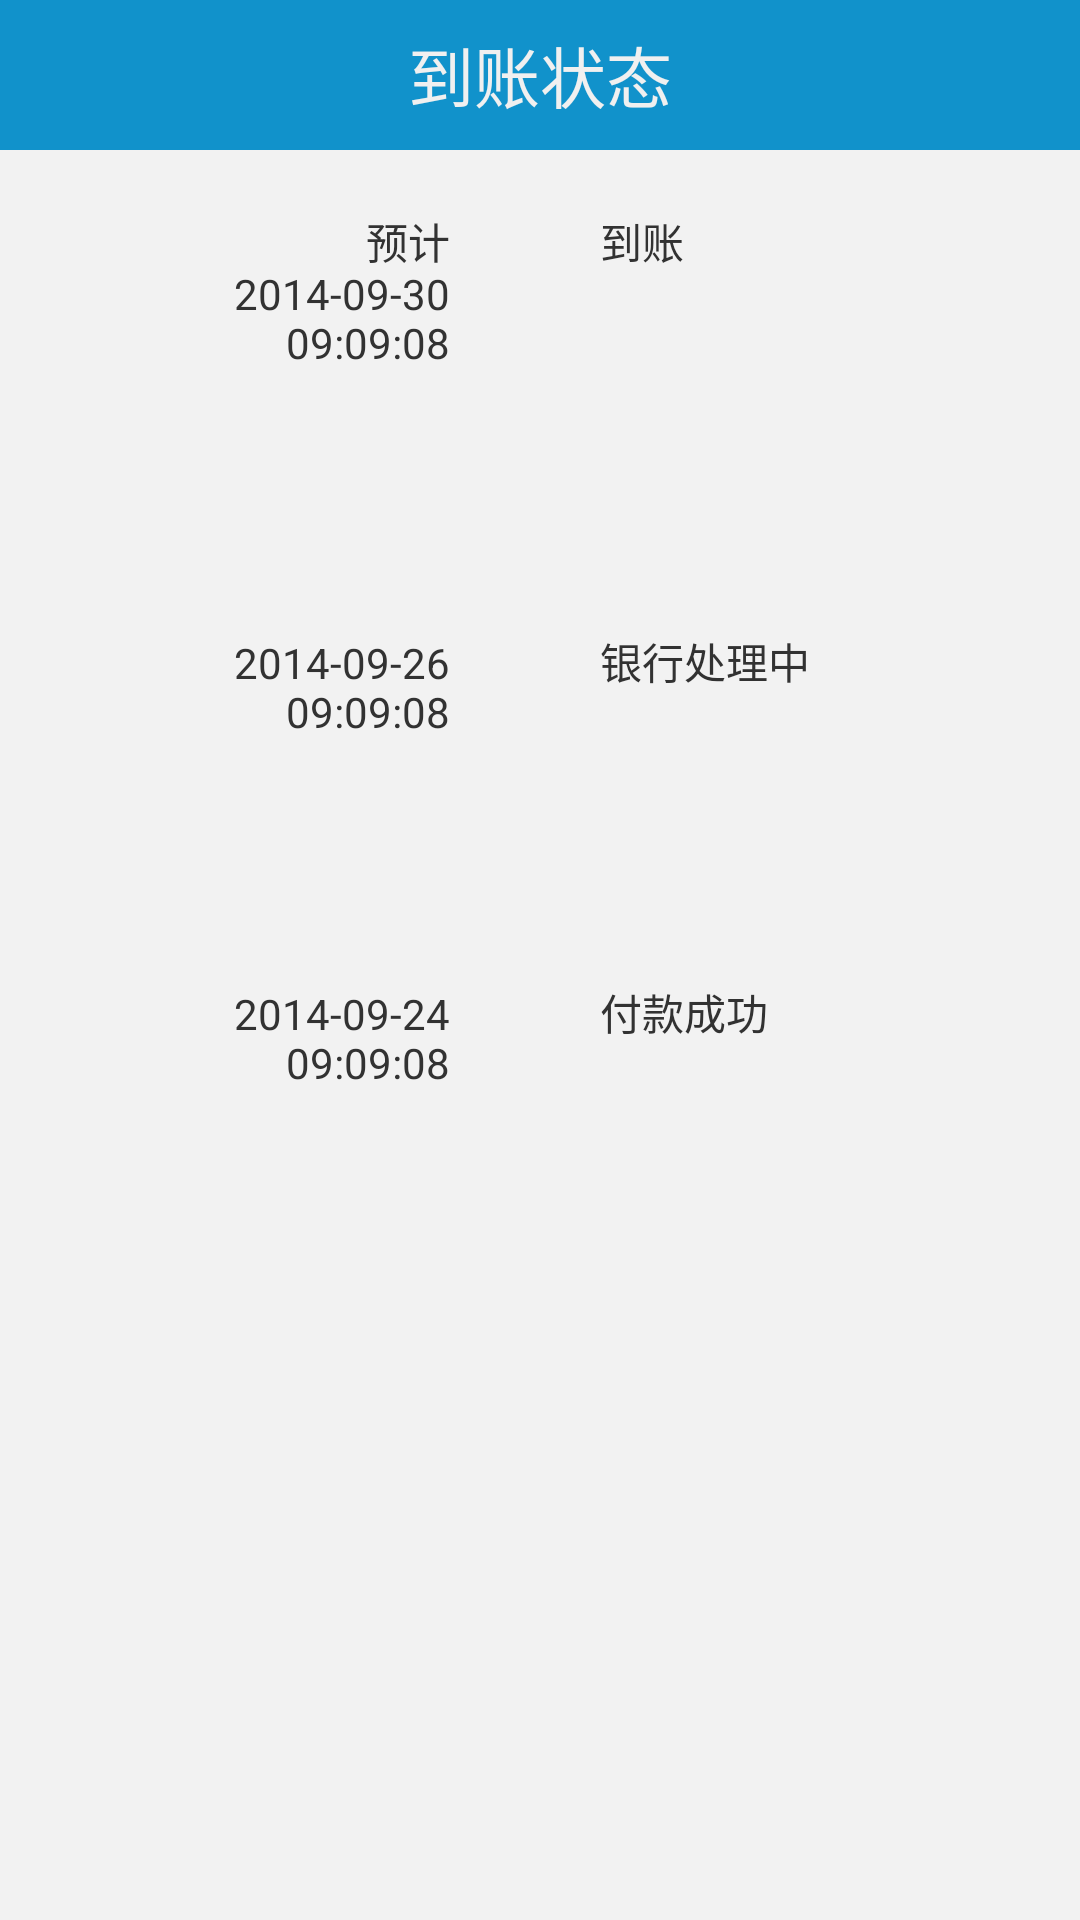

Write the Android layout XML for this screen, with the resource values it uses.
<!-- AndroidManifest.xml: application theme android:Theme.Light.NoTitleBar -->
<!-- res/layout/state_bg.xml -->
<?xml version="1.0" encoding="utf-8"?>
<RelativeLayout xmlns:android="http://schemas.android.com/apk/res/android"
    android:layout_width="match_parent"
    android:layout_height="match_parent"
    android:background="@color/bg_color"
    android:gravity="center_horizontal" >
    
    <RelativeLayout
        android:id="@+id/title_RL"
        android:layout_width="fill_parent"
        android:layout_height="50dp"
        android:layout_gravity="center_vertical"
        android:background="@color/title_bg_color" >

        <ImageButton
            android:id="@+id/back_imgbtn"
            android:layout_width="wrap_content"
            android:layout_height="fill_parent"
            android:layout_centerVertical="true"
            android:background="@drawable/back"
            />

        <TextView
            android:layout_width="wrap_content"
            android:layout_height="wrap_content"
            android:layout_centerHorizontal="true"
            android:layout_centerInParent="true"
            android:layout_centerVertical="true"
            android:layout_weight="6"
            android:text="到账状态"
            android:textColor="@color/white_text_color"
            android:textSize="22sp" />
    </RelativeLayout>
    
    <ImageView 
        android:layout_width="wrap_content"
	    android:layout_height="280dp"
	    android:layout_below="@id/title_RL"
	    android:layout_marginTop="20dp"
	    android:layout_centerHorizontal="true"
	    android:background="@drawable/slqb_daozhangzhuangtai_hg"
        />
    <LinearLayout 
        android:id="@+id/daozhang_ll"
        android:layout_width="wrap_content"
	    android:layout_height="wrap_content"
	    android:layout_centerHorizontal="true"
	    android:layout_marginTop="20dp"
	    android:layout_below="@id/title_RL"
        >
        <TextView 
            android:id="@+id/time1_tv"
            android:layout_width="120dp"
	    	android:layout_height="wrap_content"
	    	android:gravity="right"
	    	android:paddingRight="30dp"
	    	android:text="预计 2014-09-30 09:09:08"/>
         <TextView 
            android:id="@+id/time1_name_tv"
            android:layout_width="120dp"
	    	android:layout_height="wrap_content"
	    	android:paddingLeft="20dp"
	    	android:text="到账"/>
    </LinearLayout>
    
    <LinearLayout 
        android:id="@+id/zhongjian_ll"
        android:layout_width="wrap_content"
	    android:layout_height="wrap_content"
	    android:layout_centerHorizontal="true"
	    android:layout_marginTop="160dp"
	    android:layout_below="@id/title_RL"
        >
        <TextView 
            android:id="@+id/time2_tv"
            android:layout_width="120dp"
	    	android:layout_height="wrap_content"
	    	android:gravity="right"
	    	android:paddingRight="30dp"
	    	android:text="2014-09-26 09:09:08"/>
         <TextView 
            android:id="@+id/time2_name_tv"
            android:layout_width="120dp"
	    	android:layout_height="wrap_content"
	    	android:paddingLeft="20dp"
	    	android:text="银行处理中"/>
    </LinearLayout>
    
    <LinearLayout 
        android:id="@+id/fukuan_ll"
        android:layout_width="wrap_content"
	    android:layout_height="wrap_content"
	    android:layout_centerHorizontal="true"
	    android:layout_marginTop="277dp"
	    android:layout_below="@id/title_RL"
        >
        <TextView 
            android:id="@+id/time3_tv"
            android:layout_width="120dp"
	    	android:layout_height="wrap_content"
	    	android:gravity="right"
	    	android:paddingRight="30dp"
	    	android:text="2014-09-24 09:09:08"/>
         <TextView 
            android:id="@+id/time3_name_tv"
            android:layout_width="120dp"
	    	android:layout_height="wrap_content"
	    	android:paddingLeft="20dp"
	    	android:text="付款成功"/>
    </LinearLayout>
    

</RelativeLayout>
<!-- resources referenced by this layout -->
<resources>
  <color android:id="@+id/color_bg" name="bg_color" android:layout_width="wrap_content" android:layout_height="wrap_content">#f2f2f2</color>
  <color name="title_bg_color">#1192CB</color>
  <color name="white_text_color">#FFF0F0F0</color>
</resources>
